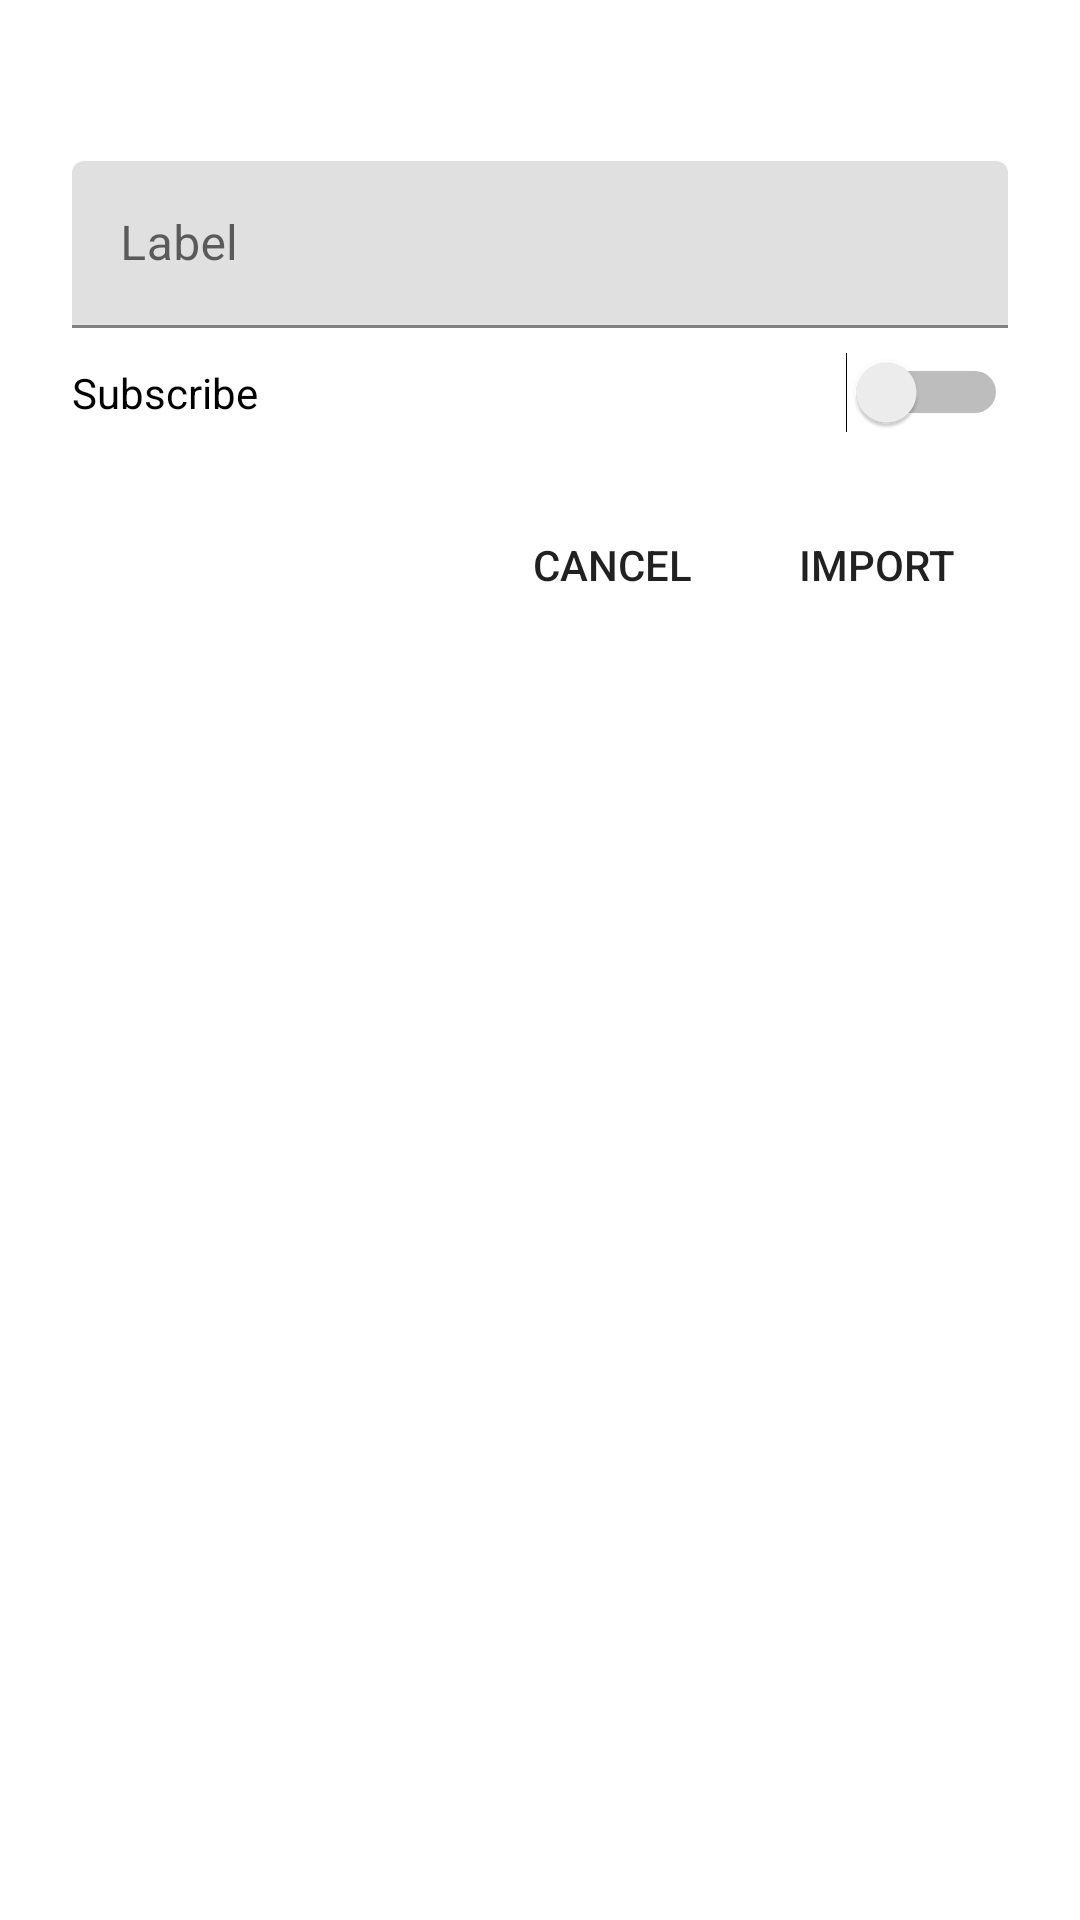

This screen was rendered from an Android layout file. Write that file and the resources it references.
<!-- AndroidManifest.xml: application theme Theme.TestMaterialDrawerSlide -->
<!-- res/layout/activity_open_bitmessage_link.xml -->
<?xml version="1.0" encoding="utf-8"?>
<RelativeLayout xmlns:android="http://schemas.android.com/apk/res/android"
    xmlns:tools="http://schemas.android.com/tools"
    android:layout_width="match_parent"
    android:layout_height="wrap_content"
    android:padding="24dp">

    <TextView
        android:id="@+id/address"
        android:layout_width="match_parent"
        android:layout_height="wrap_content"
        android:layout_alignParentStart="true"
        tools:text="BM-XXXXXXXXXXXXXXXXXXXXXXXXXXXXXXXXXX"
        android:textSize="10dp"
        tools:ignore="SpUsage" />

    <com.google.android.material.textfield.TextInputLayout
        android:id="@+id/label_wrapper"
        android:layout_width="match_parent"
        android:layout_height="wrap_content"
        android:layout_alignStart="@+id/address"
        android:layout_below="@+id/address"
        android:layout_marginTop="16dp">

        <EditText
            android:id="@+id/label"
            android:layout_width="match_parent"
            android:layout_height="wrap_content"
            android:hint="@string/label"
            android:inputType="textPersonName" />

    </com.google.android.material.textfield.TextInputLayout>

    <Switch
        android:id="@+id/subscribe"
        android:layout_width="match_parent"
        android:layout_height="wrap_content"
        android:layout_alignStart="@+id/address"
        android:layout_below="@+id/label_wrapper"
        android:layout_marginBottom="8dp"
        android:layout_marginTop="8dp"
        android:text="@string/subscribe" />

    <Button
        android:id="@+id/do_import"
        style="?android:attr/borderlessButtonStyle"
        android:layout_width="wrap_content"
        android:layout_height="wrap_content"
        android:layout_alignParentEnd="true"
        android:layout_below="@+id/subscribe"
        android:layout_marginBottom="12dp"
        android:layout_marginTop="12dp"
        android:text="@string/do_import" />

    <Button
        android:id="@+id/cancel"
        style="?android:attr/borderlessButtonStyle"
        android:layout_width="wrap_content"
        android:layout_height="wrap_content"
        android:layout_alignTop="@+id/do_import"
        android:layout_toStartOf="@+id/do_import"
        android:text="@string/cancel" />

</RelativeLayout>
<!-- resources referenced by this layout -->
<resources>
  <string name="cancel" translatable="false">Cancel</string>
  <string name="do_import" translatable="false">Import</string>
  <string name="label" translatable="false">Label</string>
  <string name="subscribe" translatable="false">Subscribe</string>
  <style name="Theme.TestMaterialDrawerSlide" parent="Theme.MaterialComponents.DayNight.DarkActionBar">
          <item name="windowActionBar">false</item>
          <item name="windowNoTitle">true</item>
          
          <item name="colorPrimary">@color/purple_500</item>
          <item name="colorPrimaryVariant">@color/purple_700</item>
          <item name="colorOnPrimary">@color/white</item>
          
          <item name="colorSecondary">@color/teal_200</item>
          <item name="colorSecondaryVariant">@color/teal_700</item>
          <item name="colorOnSecondary">@color/black</item>
          
          
          <item name="android:statusBarColor" tools:targetApi="l">?attr/colorPrimaryVariant</item>
          
      </style>
  <color name="purple_500">#FF6200EE</color>
  <color name="purple_700">#FF3700B3</color>
  <color name="white">#FFFFFFFF</color>
  <color name="teal_200">#FF03DAC5</color>
  <color name="teal_700">#FF018786</color>
  <color name="black">#FF000000</color>
</resources>
